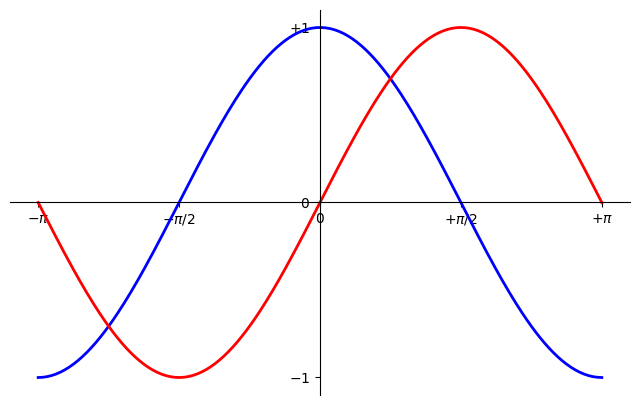

The script that saved this image:
import numpy as np
import matplotlib.pyplot as plt

plt.figure(figsize=(8,5), dpi=80)
ax = plt.subplot(111)

ax.spines['right'].set_color('none')
ax.spines['top'].set_color('none')
ax.xaxis.set_ticks_position('bottom')
ax.spines['bottom'].set_position(('data', 0))
ax.yaxis.set_ticks_position('left')
ax.spines['left'].set_position(('data', 0))

X = np.linspace(-np.pi, np.pi, 256, endpoint=True)
C,S = np.cos(X), np.sin(X)

plt.plot(X,C,color="blue", linewidth=2.0, linestyle="-")
plt.plot(X,S,color="red", linewidth=2.0, linestyle="-")

plt.xlim(X.min()*1.1, X.max()*1.1)
plt.xticks([-np.pi, -np.pi/2, 0, np.pi/2, np.pi],
      [r'$-\pi$',r'$-\pi/2$', r'$0$', r'$+\pi/2$', r'$+\pi$'])

plt.ylim(C.min()*1.1, C.max()*1.1)
plt.yticks([-1,0,+1],[r'$-1$', r'$0$', r'$+1$'])

plt.show()
